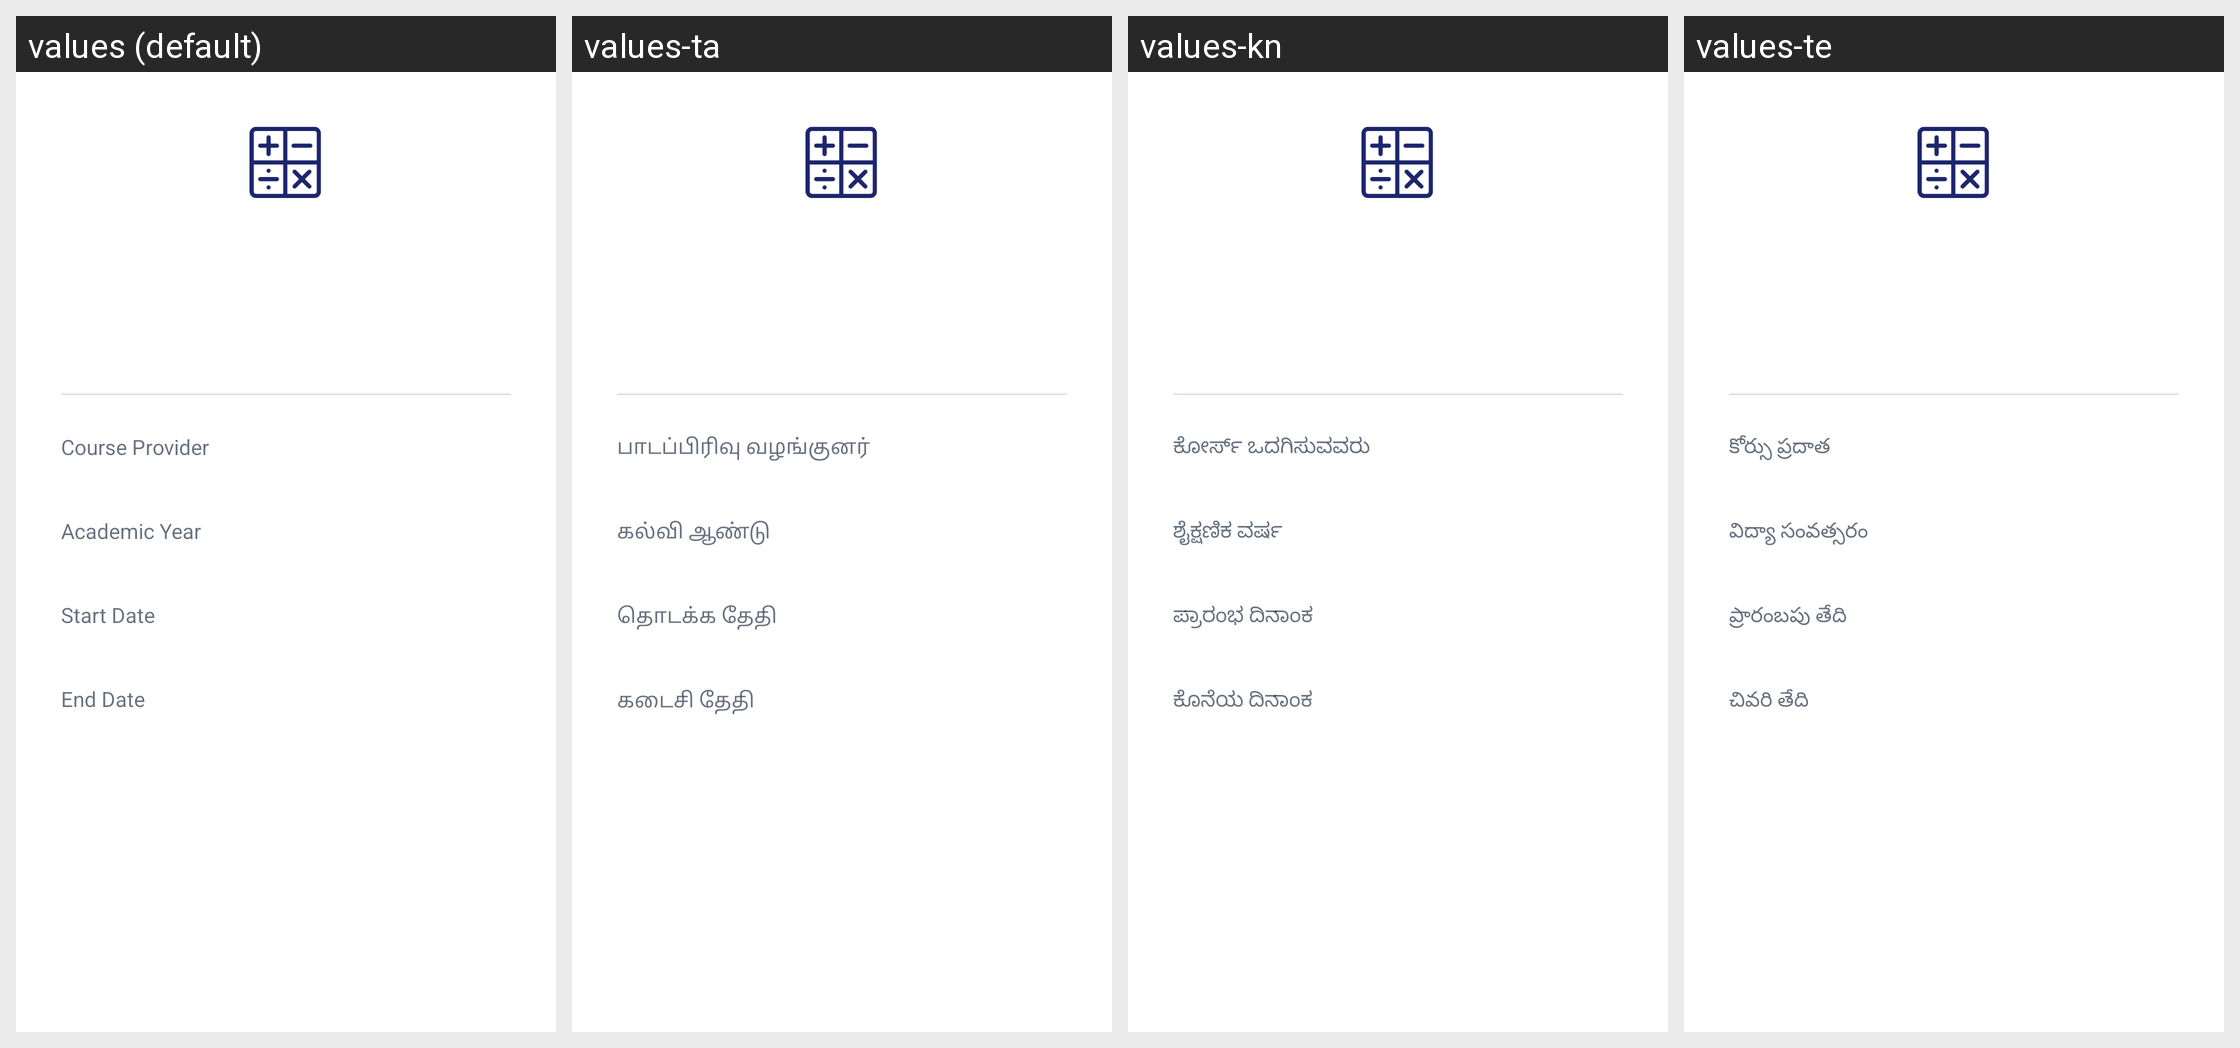

The Android screen above is rendered under several locales of the same app. Produce the string resources it draws, with the default and per-locale values.
Android screen res/layout/fragment_course_details.xml rendered under 4 locales, left to right: values (default), values-ta, values-kn, values-te. Device: Nexus 5 (rendered at 1080×1920; each locale shown at half size, 540×960, under a caption strip naming it); theme Theme.EVidyalokaPartner.
Other locales in the repository, not shown: values-hi, values-mr.
Strings drawn on this screen, with the default value and each locale's value (text and hints the layout hard-codes, and strings that could not be matched under every locale, appear in the picture but are not listed):

course_provider
  values: Course Provider
  values-ta: பாடப்பிரிவு வழங்குனர்
  values-kn: ಕೋರ್ಸ್ ಒದಗಿಸುವವರು
  values-te: కోర్సు ప్రదాత

academic_year
  values: Academic Year
  values-ta: கல்வி ஆண்டு
  values-kn: ಶೈಕ್ಷಣಿಕ ವರ್ಷ
  values-te: విద్యా సంవత్సరం

start_date
  values: Start Date
  values-ta: தொடக்க தேதி
  values-kn: ಪ್ರಾರಂಭ ದಿನಾಂಕ
  values-te: ప్రారంబపు తేది

end_date
  values: End Date
  values-ta: கடைசி தேதி
  values-kn: ಕೊನೆಯ ದಿನಾಂಕ
  values-te: చివరి తేది
